Run: headless pygame with SDL's dummy video driver; simulated clock (each Clock.tick advances the game by its frame time, no real sleeping); random seed 0; keys injected as events and as key.get_pressed() state; no mouse input.
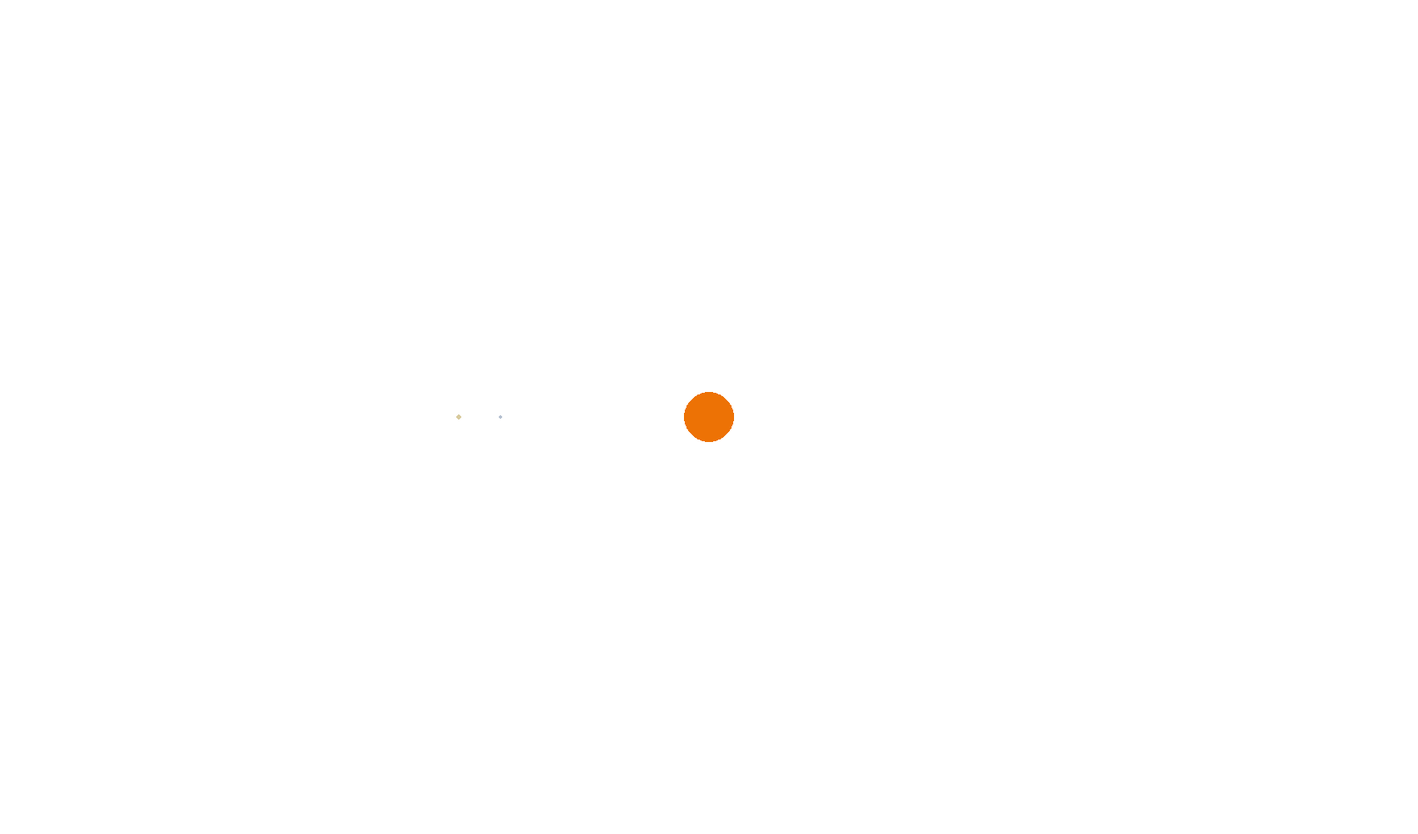
Frame 1 of 4 · flips 1–60 · no input
Frame 2 of 4 · flips 61–180 · tapped SPACE, RETURN · held RIGHT (→), D · screen unchanged from frame 1, image omitted
Frame 3 of 4 · flips 181–300 · held DOWN (↓), S · screen unchanged from frame 2, image omitted
Frame 4 of 4 · flips 301–420 · held LEFT (←), A, UP (↑), W · screen unchanged from frame 3, image omitted

The pygame program that drew these frames:

import pygame
import math
pygame.init()

WIDTH, HEIGHT = 1700, 1000
WIN = pygame.display.set_mode((WIDTH, HEIGHT))
pygame.display.set_caption("Planet Simulator")
SPACE = "#ffffff"
YELLOW = '#ed7205'
BLUE = '#B5C0D0'
JUPITER = '#d8ca9d'
SUN_RADIUS = 30


class Planet:
    AU = 149.6e6 * 1000
    G = 6.67428e-11
    SCALE = 250 / AU # 1AU = 100 pixels
    TIMESTAMP = 3600*24 # 1day

    def __init__(self, x, y, radius, color, mass):
        self.x = x
        self.y = y
        self.radius = radius
        self.color = color
        self.mass = mass

        self.orbit = []
        self.sun = False
        self.distant_to_sun = 0

        self.x_vel = 0
        self.y_vel = 0

    def draw(self, win):
        x = self.x * self.SCALE + WIDTH/2
        y = self.y * self.SCALE + HEIGHT/2
        pygame.draw.circle(win, self.color, (x, y), self.radius)
        


def main():
    run = True
    clock = pygame.time.Clock()

    sun = Planet(0, 0, SUN_RADIUS, YELLOW, 1.98892 * 10**30)
    sun.sun = True

    earth = Planet(-1* Planet.AU, 0, SUN_RADIUS * 0.0914, BLUE, 5.9722 * 10**24)

    jupiter = Planet(-1.2* Planet.AU, 0, SUN_RADIUS * 0.1004, JUPITER, 1.89813 * 10**27)

    planets = [sun, earth, jupiter]

    while run:
        clock.tick(60)
        WIN.fill(SPACE) 
        for event in pygame.event.get():
            if event.type == pygame.QUIT:
                run = False

        for planet in planets:
            planet.draw(WIN)

        
        pygame.display.update()

    pygame.quit()
            

main()
